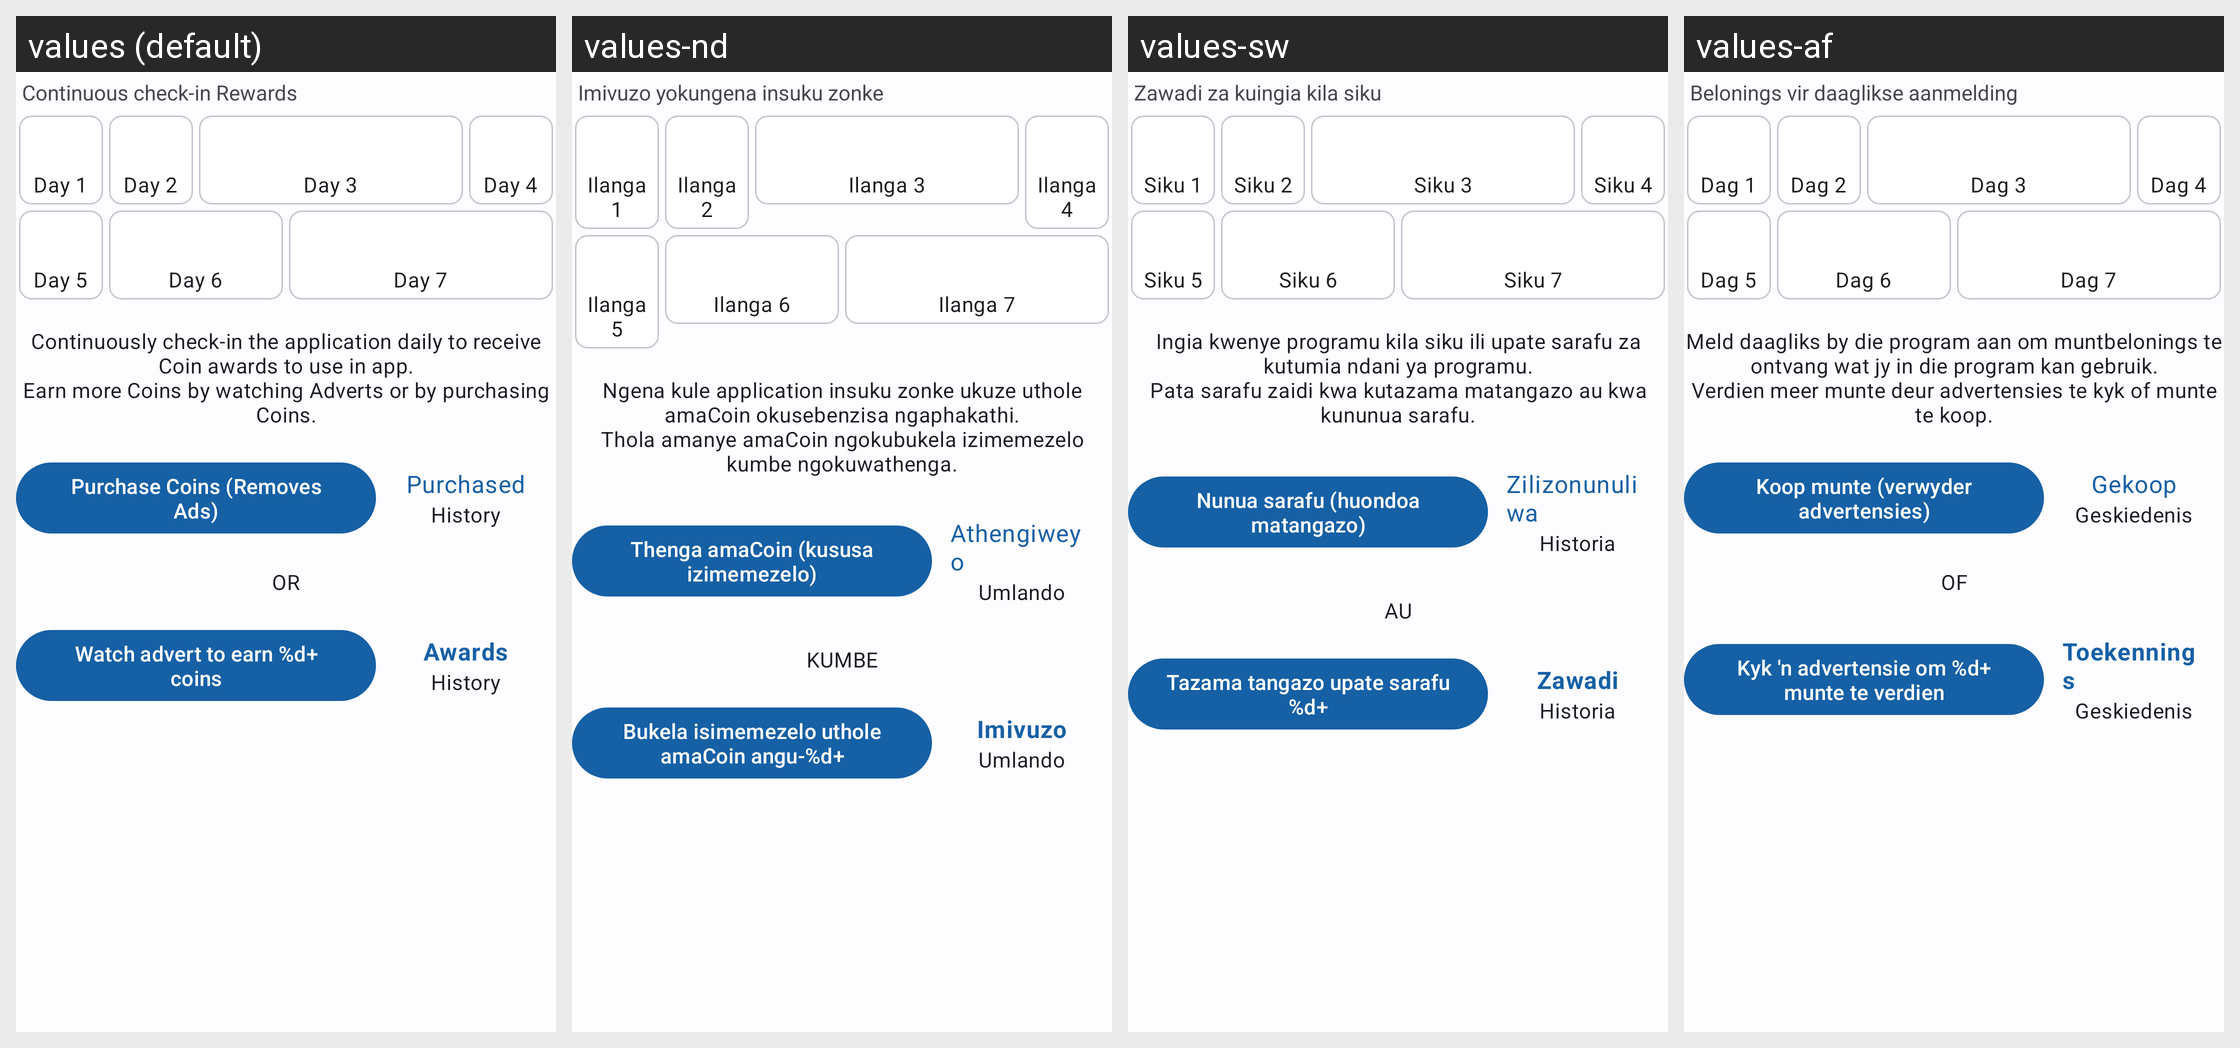

Strings drawn on this Android screen and how each of the app's shown locales translates them:
Android screen res/layout/fragment_profile_rewards.xml rendered under 4 locales, left to right: values (default), values-nd, values-sw, values-af. Device: Nexus 5 (rendered at 1080×1920; each locale shown at half size, 540×960, under a caption strip naming it); theme AppTheme.
Other locales in the repository, not shown: values-ar, values-de, values-es, values-fr, values-pt, values-sn, values-zh.
Strings drawn on this screen, with the default value and each locale's value (text and hints the layout hard-codes, and strings that could not be matched under every locale, appear in the picture but are not listed):

rewards_description
  values: Continuous check-in Rewards
  values-nd: Imivuzo yokungena insuku zonke
  values-sw: Zawadi za kuingia kila siku
  values-af: Belonings vir daaglikse aanmelding

rewards_day_1
  values: Day 1
  values-nd: Ilanga 1
  values-sw: Siku 1
  values-af: Dag 1

rewards_day_2
  values: Day 2
  values-nd: Ilanga 2
  values-sw: Siku 2
  values-af: Dag 2

rewards_day_3
  values: Day 3
  values-nd: Ilanga 3
  values-sw: Siku 3
  values-af: Dag 3

rewards_day_4
  values: Day 4
  values-nd: Ilanga 4
  values-sw: Siku 4
  values-af: Dag 4

rewards_day_5
  values: Day 5
  values-nd: Ilanga 5
  values-sw: Siku 5
  values-af: Dag 5

rewards_day_6
  values: Day 6
  values-nd: Ilanga 6
  values-sw: Siku 6
  values-af: Dag 6

rewards_day_7
  values: Day 7
  values-nd: Ilanga 7
  values-sw: Siku 7
  values-af: Dag 7

rewards_awards_info
  values: Continuously check-in the application daily to receive Coin awards to use in app.
      Earn more Coins by watching Adverts or by purchasing Coins.
  values-nd: Ngena kule application insuku zonke ukuze uthole amaCoin okusebenzisa ngaphakathi.
      Thola amanye amaCoin ngokubukela izimemezelo kumbe ngokuwathenga.
  values-sw: Ingia kwenye programu kila siku ili upate sarafu za kutumia ndani ya programu.
      Pata sarafu zaidi kwa kutazama matangazo au kwa kununua sarafu.
  values-af: Meld daagliks by die program aan om muntbelonings te ontvang wat jy in die program kan gebruik.
      Verdien meer munte deur advertensies te kyk of munte te koop.

rewards_earn_purchase
  values: Purchase Coins (Removes Ads)
  values-nd: Thenga amaCoin (kususa izimemezelo)
  values-sw: Nunua sarafu (huondoa matangazo)
  values-af: Koop munte (verwyder advertensies)

rewards_history_purchases_cta
  values: Purchased
  values-nd: Athengiweyo
  values-sw: Zilizonunuliwa
  values-af: Gekoop

menu_history
  values: History
  values-nd: Umlando
  values-sw: Historia
  values-af: Geskiedenis

rewards_coins_purchase_alt
  values: OR
  values-nd: KUMBE
  values-sw: AU
  values-af: OF

rewards_earn_advert
  values: Watch advert to earn %d+ coins
  values-nd: Bukela isimemezelo uthole amaCoin angu-%d+
  values-sw: Tazama tangazo upate sarafu %d+
  values-af: Kyk 'n advertensie om %d+ munte te verdien

rewards_history_awards_cta
  values: Awards
  values-nd: Imivuzo
  values-sw: Zawadi
  values-af: Toekennings
